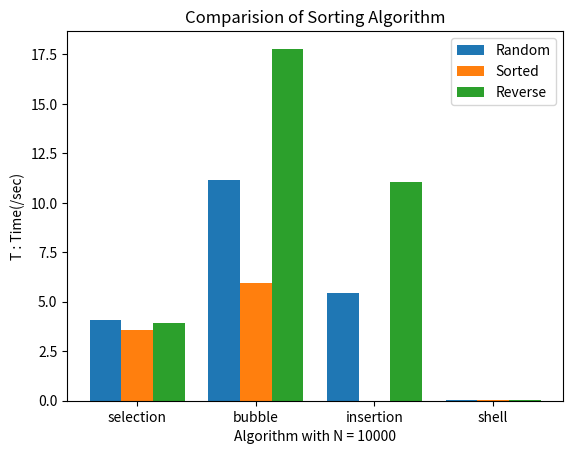

This chart was generated by the following Python code:
#%%
import matplotlib.pyplot as plt
import matplotlib as mpl
import numpy as np

algorithm = ['selection', 'bubble', 'insertion', 'shell']
random_values = [4.079, 11.166, 5.426, 0.055]
sorted_values = [3.563, 5.932, 0.002, 0.014]
reversed_values = [3.919, 17.788, 11.075, 0.029]

def create_x(t,w,n,d):
    return [t*x + w*n for x in range(d)]

value_random_x = create_x(3, 0.8, 1, 4)
value_sorted_x = create_x(3, 0.8, 2, 4)
value_reversed_x = create_x(3, 0.8, 3, 4)

ax = plt.subplot()
ax.bar(value_random_x, random_values)
ax.bar(value_sorted_x, sorted_values)
ax.bar(value_reversed_x, reversed_values)

middle_x = [(a+c)/2 for (a,c) in zip(value_random_x, value_reversed_x)]
ax.set_xticks(middle_x)
ax.set_xticklabels(algorithm)

plt.legend(['Random', 'Sorted', 'Reverse'])

plt.xlabel('Algorithm with N = 10000')
plt.ylabel('T : Time(/sec)')
plt.title('Comparision of Sorting Algorithm')
plt.show()


#%%